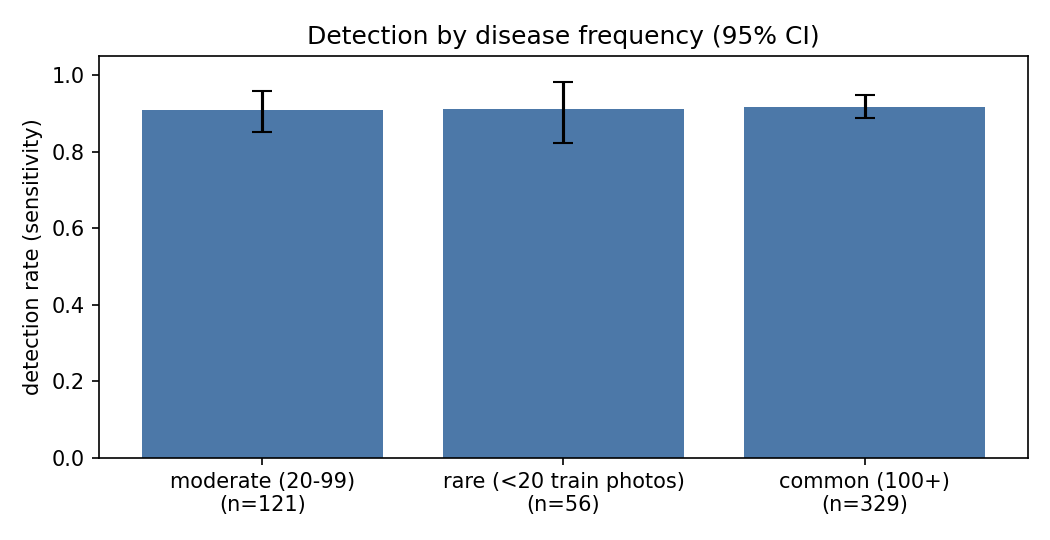

Values plotted in this chart, from the file beside it:
group, n_photos, detection_rate, lo, hi
moderate (20-99), 121, 0.909, 0.851, 0.959
rare (<20 train photos), 56, 0.911, 0.821, 0.982
common (100+), 329, 0.918, 0.888, 0.948
